Run: headless pygame with SDL's dummy video driver; simulated clock (each Clock.tick advances the game by its frame time, no real sleeping); random seed 0; keys injected as events and as key.get_pressed() state; no mouse input; restart key RETURN tapped at the start of phases 3 and 4.
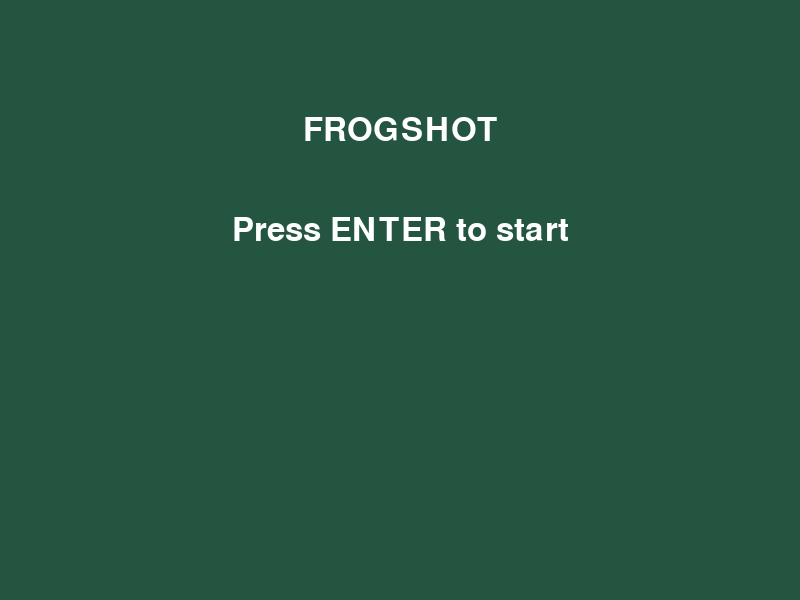
Frame 1 of 4 · flips 1–60 · no input
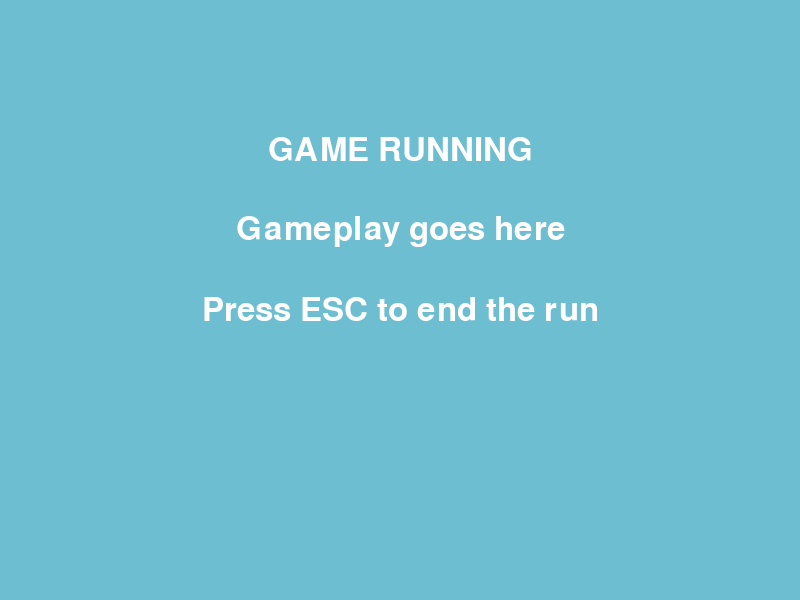
Frame 2 of 4 · flips 61–180 · tapped SPACE, RETURN · held RIGHT (→), D
Frame 3 of 4 · flips 181–300 · tapped RETURN · held DOWN (↓), S · screen unchanged from frame 2, image omitted
Frame 4 of 4 · flips 301–420 · tapped RETURN · held LEFT (←), A, UP (↑), W · screen unchanged from frame 3, image omitted

The pygame program that drew these frames:

import pygame

pygame.init()

SCREEN_WIDTH = 800
SCREEN_HEIGHT = 600 
screen = pygame.display.set_mode((SCREEN_WIDTH, SCREEN_HEIGHT))
pygame.display.set_caption("Frogshot")
clock = pygame.time.Clock()
font = pygame.font.Font(None, 48)

# Game states
MENU = "menu"
PLAYING = "playing"
GAME_OVER = "game_over"

state = MENU

dt = 0


def draw_text(text, x, y):
    image = font.render(text, True, (255, 255, 255))
    rect = image.get_rect(center=(x, y))
    screen.blit(image, rect)

def main_menu():
    screen.fill((35, 85, 65))
    draw_text("FROGSHOT", SCREEN_WIDTH // 2, 130)
    draw_text("Press ENTER to start", SCREEN_WIDTH // 2, 230)

def game_running():
    screen.fill((110, 190, 210))
    draw_text("GAME RUNNING", SCREEN_WIDTH // 2, 150)
    draw_text("Gameplay goes here", SCREEN_WIDTH // 2, 230)
    draw_text("Press ESC to end the run", SCREEN_WIDTH // 2, 310)


def game_over():
    screen.fill((65, 45, 55))
    draw_text("GAME OVER", SCREEN_WIDTH // 2, 150)
    draw_text("Press ENTER for menu", SCREEN_WIDTH // 2, 250)

running = True
while running:
    for event in pygame.event.get():
        if event.type == pygame.QUIT:
            running = False

        elif event.type == pygame.KEYDOWN:
            if event.key == pygame.K_ESCAPE:
                if state == PLAYING:
                    state = GAME_OVER
                else:
                    running = False

            elif event.key == pygame.K_RETURN:
                if state == MENU:
                    state = PLAYING
                elif state == GAME_OVER:
                    state = MENU

    # Draw the current state
    if state == MENU:
        main_menu()
    elif state == PLAYING:
        game_running()
    elif state == GAME_OVER:
        game_over()

    pygame.display.flip()
    dt = clock.tick(60) / 1000
